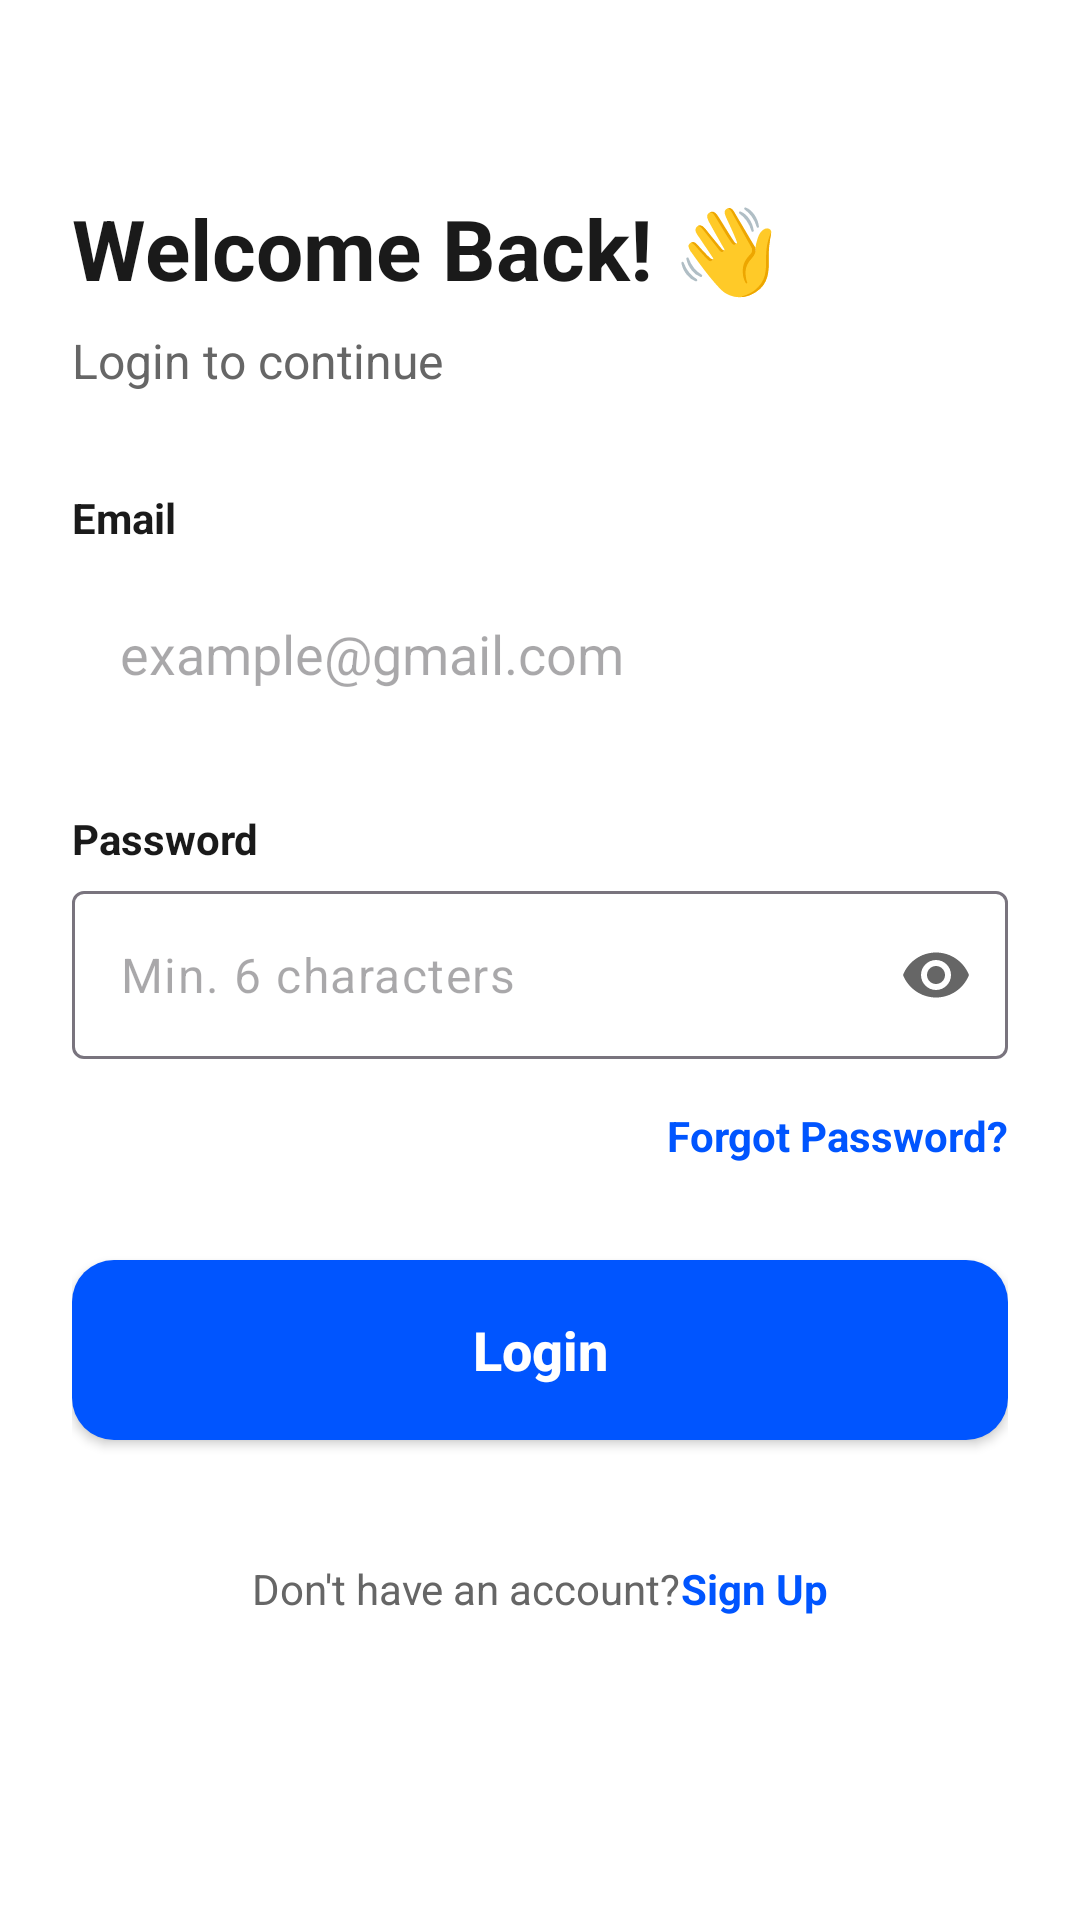

Reconstruct the res/layout file that produces this screen, plus the resources it refers to.
<!-- AndroidManifest.xml: application theme Theme.Safe -->
<!-- res/layout/activity_login.xml -->
<?xml version="1.0" encoding="utf-8"?>
<androidx.core.widget.NestedScrollView xmlns:android="http://schemas.android.com/apk/res/android"
    xmlns:app="http://schemas.android.com/apk/res-auto"
    android:layout_width="match_parent"
    android:layout_height="match_parent"
    android:background="@color/white"
    android:fillViewport="true">

    <androidx.constraintlayout.widget.ConstraintLayout
        android:layout_width="match_parent"
        android:layout_height="wrap_content"
        android:padding="24dp">

        <TextView
            android:id="@+id/tvWelcome"
            android:layout_width="wrap_content"
            android:layout_height="wrap_content"
            android:layout_marginTop="40dp"
            android:text="@string/welcome_back"
            android:textColor="@color/text_dark"
            android:textSize="28sp"
            android:textStyle="bold"
            app:layout_constraintStart_toStartOf="parent"
            app:layout_constraintTop_toTopOf="parent" />

        <TextView
            android:id="@+id/tvLoginSubtitle"
            android:layout_width="wrap_content"
            android:layout_height="wrap_content"
            android:layout_marginTop="8dp"
            android:text="@string/login_to_continue"
            android:textColor="@color/text_grey"
            android:textSize="16sp"
            app:layout_constraintStart_toStartOf="parent"
            app:layout_constraintTop_toBottomOf="@id/tvWelcome" />

        <TextView
            android:id="@+id/tvEmailLabel"
            android:layout_width="wrap_content"
            android:layout_height="wrap_content"
            android:layout_marginTop="32dp"
            android:text="@string/email"
            android:textColor="@color/text_dark"
            android:textSize="14sp"
            android:textStyle="bold"
            app:layout_constraintStart_toStartOf="parent"
            app:layout_constraintTop_toBottomOf="@id/tvLoginSubtitle" />

        <EditText
            android:id="@+id/etEmail"
            android:layout_width="match_parent"
            android:layout_height="56dp"
            android:layout_marginTop="8dp"
            android:background="@drawable/edit_text_background"
            android:hint="@string/email_hint"
            android:inputType="textEmailAddress"
            android:paddingHorizontal="16dp"
            app:layout_constraintTop_toBottomOf="@id/tvEmailLabel" />

        <TextView
            android:id="@+id/tvPasswordLabel"
            android:layout_width="wrap_content"
            android:layout_height="wrap_content"
            android:layout_marginTop="24dp"
            android:text="@string/password"
            android:textColor="@color/text_dark"
            android:textSize="14sp"
            android:textStyle="bold"
            app:layout_constraintStart_toStartOf="parent"
            app:layout_constraintTop_toBottomOf="@id/etEmail" />

        <com.google.android.material.textfield.TextInputLayout
            android:id="@+id/tilPassword"
            android:layout_width="match_parent"
            android:layout_height="wrap_content"
            android:layout_marginTop="8dp"
            app:hintEnabled="false"
            app:passwordToggleEnabled="true"
            app:passwordToggleTint="@color/text_grey"
            app:layout_constraintTop_toBottomOf="@id/tvPasswordLabel">

            <com.google.android.material.textfield.TextInputEditText
                android:id="@+id/etPassword"
                android:layout_width="match_parent"
                android:layout_height="56dp"
                android:background="@drawable/edit_text_background"
                android:hint="@string/password_hint"
                android:inputType="textPassword"
                android:paddingHorizontal="16dp" />
        </com.google.android.material.textfield.TextInputLayout>

        <TextView
            android:id="@+id/tvForgotPassword"
            android:layout_width="wrap_content"
            android:layout_height="wrap_content"
            android:layout_marginTop="16dp"
            android:text="@string/forgot_password"
            android:textColor="@color/primary_blue"
            android:textSize="14sp"
            android:textStyle="bold"
            app:layout_constraintEnd_toEndOf="parent"
            app:layout_constraintTop_toBottomOf="@id/tilPassword" />

        <Button
            android:id="@+id/btnLogin"
            android:layout_width="match_parent"
            android:layout_height="60dp"
            android:layout_marginTop="32dp"
            android:background="@drawable/btn_primary"
            android:text="@string/login"
            android:textAllCaps="false"
            android:textColor="@color/white"
            android:textSize="18sp"
            android:textStyle="bold"
            app:backgroundTint="@null"
            app:layout_constraintTop_toBottomOf="@id/tvForgotPassword" />

        <LinearLayout
            android:id="@+id/llNoAccount"
            android:layout_width="wrap_content"
            android:layout_height="wrap_content"
            android:layout_marginTop="40dp"
            android:orientation="horizontal"
            app:layout_constraintEnd_toEndOf="parent"
            app:layout_constraintStart_toStartOf="parent"
            app:layout_constraintTop_toBottomOf="@id/btnLogin">

            <TextView
                android:layout_width="wrap_content"
                android:layout_height="wrap_content"
                android:text="@string/dont_have_account"
                android:textColor="@color/text_grey"
                android:textSize="14sp" />

            <TextView
                android:id="@+id/tvSignUp"
                android:layout_width="wrap_content"
                android:layout_height="wrap_content"
                android:text="@string/sign_up"
                android:textColor="@color/primary_blue"
                android:textSize="14sp"
                android:textStyle="bold" />
        </LinearLayout>

        <ImageView
            android:id="@+id/ivPhoneIllustration"
            android:layout_width="match_parent"
            android:layout_height="200dp"
            android:layout_marginTop="24dp"
            android:scaleType="fitCenter"
            android:src="@drawable/phone_security"
            app:layout_constraintTop_toBottomOf="@id/llNoAccount"
            app:layout_constraintBottom_toBottomOf="parent" />

    </androidx.constraintlayout.widget.ConstraintLayout>

</androidx.core.widget.NestedScrollView>
<!-- resources referenced by this layout -->
<resources>
  <color name="primary_blue">#0055FF</color>
  <color name="text_dark">#1A1A1A</color>
  <color name="text_grey">#666666</color>
  <color name="white">#FFFFFFFF</color>
  <!-- drawable btn_primary (drawable) -->
  <?xml version="1.0" encoding="utf-8"?>
  <shape xmlns:android="http://schemas.android.com/apk/res/android">
      <solid android:color="@color/primary_blue" />
      <corners android:radius="14dp" />
  </shape>
  <string name="dont_have_account">Don\'t have an account? </string>
  <string name="email">Email</string>
  <string name="email_hint">example@gmail.com</string>
  <string name="forgot_password">Forgot Password?</string>
  <string name="login">Login</string>
  <string name="login_to_continue">Login to continue</string>
  <string name="password">Password</string>
  <string name="password_hint">Min. 6 characters</string>
  <string name="sign_up">Sign Up</string>
  <string name="welcome_back">Welcome Back! \ud83d\udc4b</string>
  <style name="Theme.Safe" parent="Base.Theme.Safe" />
  <style name="Base.Theme.Safe" parent="Theme.Material3.DayNight.NoActionBar">
          
          
      </style>
</resources>
